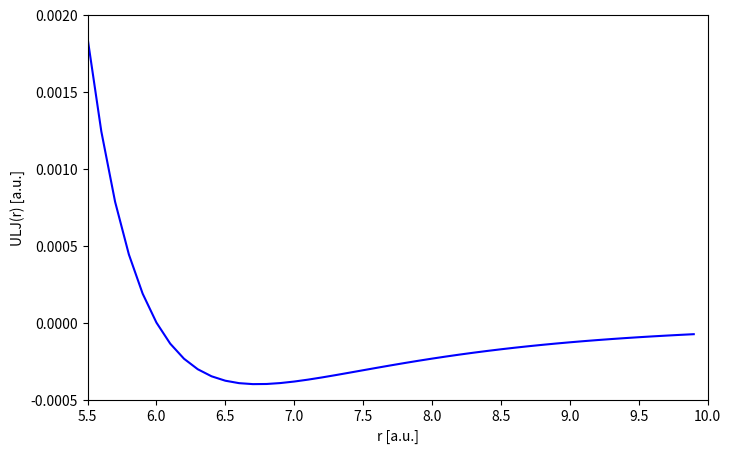

This chart was generated by the following Python code:
import numpy as np
import matplotlib.pyplot as plt

sigma = 6.0
rmin = 5.5
rmax = 10
dr = 0.1


def ulj(r, epsilon=4E-4, sigma=6):
    '''
    Parameters
    ----------
    r : distance between atoms.
    epsilon : constant of 4E-4.
    sigma : constant of 6.

    Returns
    -------
    result : ulj potential.
    '''
    result = 4 * epsilon * ((sigma/r)**12 - (sigma/r)**6) 
    return result 

r_range = np.arange(rmin, rmax, dr) 
ulj =ulj(r_range)


plt.figure(figsize=(8,5)) 
plt.ylim(-0.0005, 0.002)
plt.xlim(rmin, rmax)
plt.xlabel("r [a.u.]")
plt.ylabel("ULJ(r) [a.u.]")

plt.plot(r_range, ulj, 'b-')
